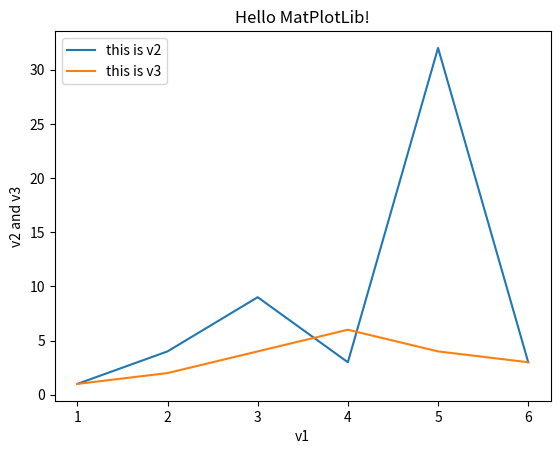

Recreate this plot in Python.
#update
import pandas as pd
from matplotlib import pyplot as plt
v1 = [ 1,2,3,4,5,6]
v2 = [1,4,9,3,32,3]
v3 = [1,2,4,6,4,3]

plt.plot(v1,v2)
plt.plot(v1,v3)

plt.title("Hello MatPlotLib!")
plt.xlabel("v1")
plt.ylabel("v2 and v3")

plt.legend(["this is v2","this is v3"])

plt.show()

#print("Howdy World")

